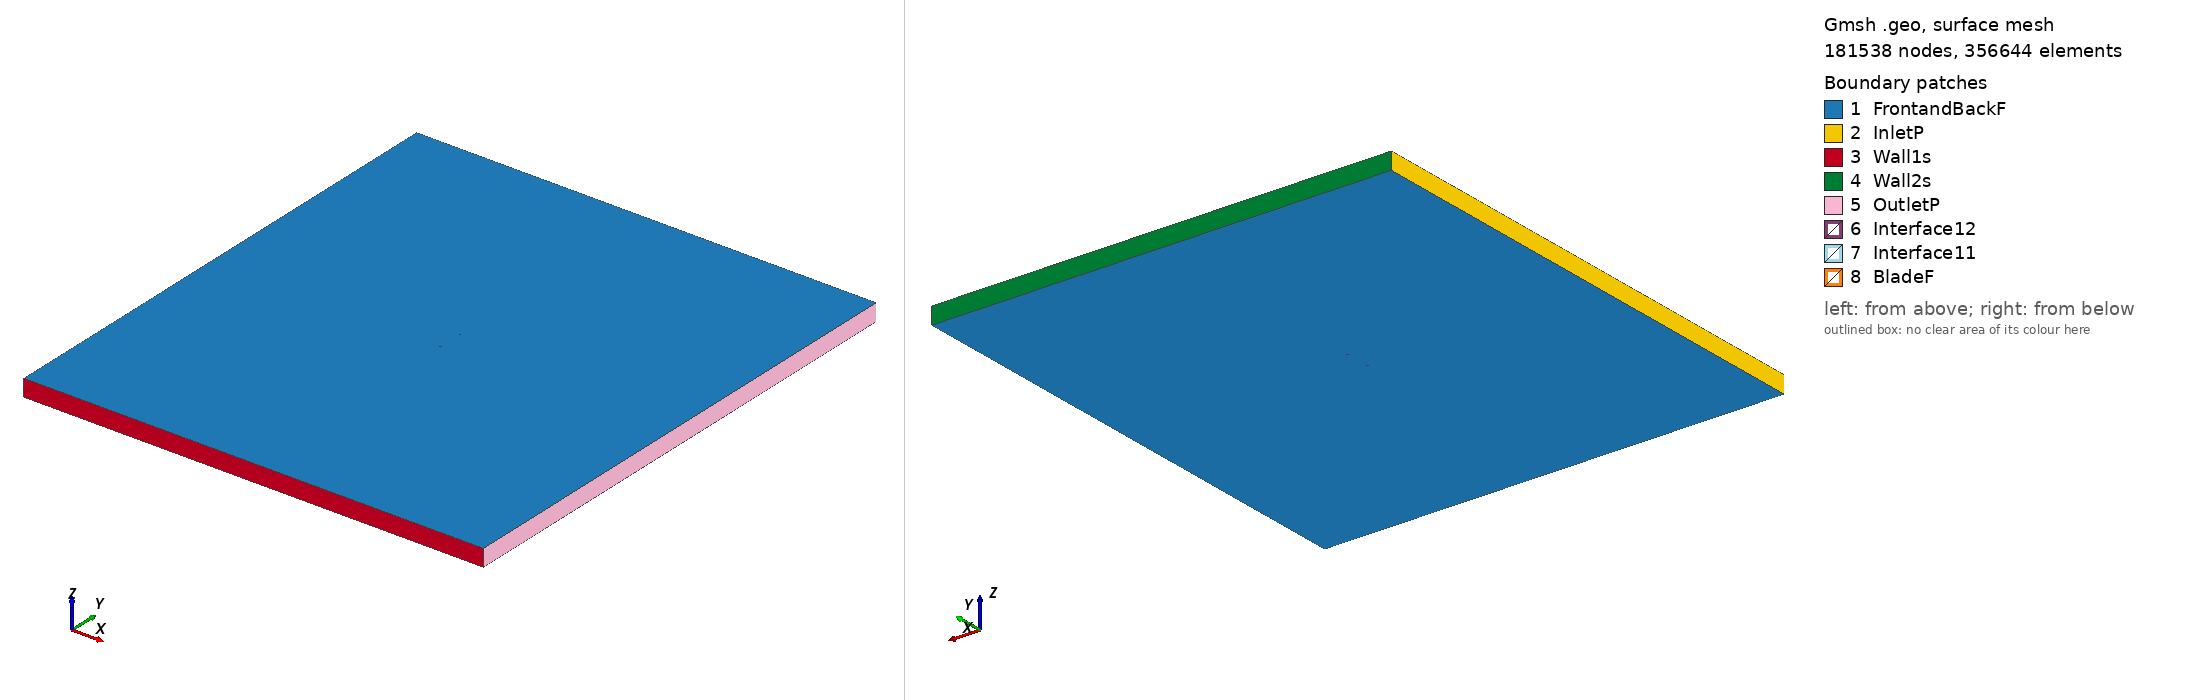

Gmsh geometry script, surface-meshed: 181538 nodes, 356644 surface elements. Boundary patches (legend numbers): 1 FrontandBackF, 2 InletP, 3 Wall1s, 4 Wall2s, 5 OutletP, 6 Interface12, 7 Interface11, 8 BladeF. Left view from above one corner, right view from below the opposite corner. Legend entries are the model's physical surfaces. The drawing asked Gmsh for element sizes between 1% and 20% of the model's largest extent; the script's own settings can give other sizes.

=== naca0015_tsr_1.9887_aoa_-5.2638.geo (drawn) ===
SetFactory("OpenCASCADE");

Point(1) = {0.074662, 0.747221, 0, 1.0};
Point(2) = {0.067077, 0.747802, 0, 1.0};
Point(3) = {0.059498, 0.748312, 0, 1.0};
Point(4) = {0.044359, 0.749130, 0, 1.0};
Point(5) = {0.029243, 0.749697, 0, 1.0};
Point(6) = {0.014152, 0.750000, 0, 1.0};
Point(7) = {-0.000911, 0.749988, 0, 1.0};
Point(8) = {-0.015935, 0.749563, 0, 1.0};
Point(9) = {-0.030906, 0.748557, 0, 1.0};
Point(10) = {-0.038364, 0.747757, 0, 1.0};
Point(11) = {-0.045797, 0.746688, 0, 1.0};
Point(12) = {-0.053198, 0.745268, 0, 1.0};
Point(13) = {-0.060552, 0.743342, 0, 1.0};
Point(14) = {-0.064204, 0.742097, 0, 1.0};
Point(15) = {-0.067827, 0.740548, 0, 1.0};
Point(16) = {-0.071399, 0.738449, 0, 1.0};
Point(17) = {-0.073142, 0.736931, 0, 1.0};
Point(18) = {-0.074684, 0.733223, 0, 1.0};
Point(19) = {-0.072491, 0.729860, 0, 1.0};
Point(20) = {-0.070500, 0.728686, 0, 1.0};
Point(21) = {-0.066604, 0.727275, 0, 1.0};
Point(22) = {-0.062759, 0.726414, 0, 1.0};
Point(23) = {-0.058942, 0.725857, 0, 1.0};
Point(24) = {-0.051359, 0.725307, 0, 1.0};
Point(25) = {-0.043823, 0.725263, 0, 1.0};
Point(26) = {-0.036320, 0.725570, 0, 1.0};
Point(27) = {-0.028841, 0.726146, 0, 1.0};
Point(28) = {-0.013939, 0.727893, 0, 1.0};
Point(29) = {0.000911, 0.730220, 0, 1.0};
Point(30) = {0.015722, 0.732960, 0, 1.0};
Point(31) = {0.030504, 0.736015, 0, 1.0};
Point(32) = {0.045261, 0.739335, 0, 1.0};
Point(33) = {0.059996, 0.742905, 0, 1.0};
Point(34) = {0.067354, 0.744791, 0, 1.0};
Point(35) = {0.074705, 0.746749, 0, 1.0};
Point(36) = {-0.074662, -0.747221, 0, 1.0};
Point(37) = {-0.067077, -0.747802, 0, 1.0};
Point(38) = {-0.059498, -0.748312, 0, 1.0};
Point(39) = {-0.044359, -0.749130, 0, 1.0};
Point(40) = {-0.029243, -0.749697, 0, 1.0};
Point(41) = {-0.014152, -0.750000, 0, 1.0};
Point(42) = {0.000911, -0.749988, 0, 1.0};
Point(43) = {0.015935, -0.749563, 0, 1.0};
Point(44) = {0.030906, -0.748557, 0, 1.0};
Point(45) = {0.038364, -0.747757, 0, 1.0};
Point(46) = {0.045797, -0.746688, 0, 1.0};
Point(47) = {0.053198, -0.745268, 0, 1.0};
Point(48) = {0.060552, -0.743342, 0, 1.0};
Point(49) = {0.064204, -0.742097, 0, 1.0};
Point(50) = {0.067827, -0.740548, 0, 1.0};
Point(51) = {0.071399, -0.738449, 0, 1.0};
Point(52) = {0.073142, -0.736931, 0, 1.0};
Point(53) = {0.074684, -0.733223, 0, 1.0};
Point(54) = {0.072491, -0.729860, 0, 1.0};
Point(55) = {0.070500, -0.728686, 0, 1.0};
Point(56) = {0.066604, -0.727275, 0, 1.0};
Point(57) = {0.062759, -0.726414, 0, 1.0};
Point(58) = {0.058942, -0.725857, 0, 1.0};
Point(59) = {0.051359, -0.725307, 0, 1.0};
Point(60) = {0.043823, -0.725263, 0, 1.0};
Point(61) = {0.036320, -0.725570, 0, 1.0};
Point(62) = {0.028841, -0.726146, 0, 1.0};
Point(63) = {0.013939, -0.727893, 0, 1.0};
Point(64) = {-0.000911, -0.730220, 0, 1.0};
Point(65) = {-0.015722, -0.732960, 0, 1.0};
Point(66) = {-0.030504, -0.736015, 0, 1.0};
Point(67) = {-0.045261, -0.739335, 0, 1.0};
Point(68) = {-0.059996, -0.742905, 0, 1.0};
Point(69) = {-0.067354, -0.744791, 0, 1.0};
Point(70) = {-0.074705, -0.746749, 0, 1.0};

// Lines: first blade (splines 1-4)
Spline(1) = {1:10};
Spline(2) = {10:27};
Spline(3) = {27:35};
Spline(4) = {35,1};

// Lines: second blade (splines 5-8)
Spline(5) = {36:45};
Spline(6) = {45:62};
Spline(7) = {62:70};
Spline(8) = {70,36};

// Outer domain (points 20001-4 and lines)
Point(71) = {-13.50000000, -15.00000000, 0, 1.0};
Point(72) = {-13.50000000, 15.00000000, 0, 1.0};
Point(73) = {13.50000000, 15.00000000, 0, 1.0};
Point(74) = {13.50000000, -15.00000000, 0, 1.0};
Line(11) = {71, 72};
Line(12) = {72, 73};
Line(13) = {73, 74};
Line(14) = {71, 74};

// Interface (between moving and stationary domain) (circles)
Circle(9) = {0, 0, 0, 0.80000000, 0, 2*Pi};
Circle(10) = {0, 0, 0, 0.80000000, 0, 2*Pi};

// Loops collect Lines/Splines/etc (blade1, blade2, domain, first circle)
Line Loop(1) = {1:4};
Line Loop(2) = {5:8};
Line Loop(3) = {11,12,13,-14};
Line Loop(4) = {9};

// BooleanDifference cuts out the circle/interface from the domain
Plane Surface(1) = {3};
Plane Surface(2) = {4};
BooleanDifference{ Surface{1}; Delete;}{ Surface{2}; Delete;}

// This one cuts out the blades from the inner circle/interface
Line Loop(6) = {10};
Plane Surface(5) = {6};
Plane Surface(6) = {1};
Plane Surface(7) = {2};
BooleanDifference{ Surface{5}; Delete;}{ Surface{6,7}; Delete;}

// extrude to 3rd dimension
Extrude {0, 0, 1} {Surface{1}; Surface{5}; Layers{1}; Recombine;}

// Physical Surfaces are the named boundaries (patches)
Physical Surface("Interface11") = {12};
Physical Surface("Interface12") = {10};

// sides of domain
Physical Surface("InletP") = {6};
Physical Surface("OutletP") = {9};

// top and bottom of domain
Physical Surface("Wall1s") = {7};
Physical Surface("Wall2s") = {8};

// Check FrontandBackF by ensuring there is nothing in the 3rd dimension
Physical Surface("FrontandBackF") = {1,11,5,21};
Physical Surface("BladeF") = {13:20};
Physical Volume("Turbine") = {2};
Physical Volume("Farfield") = {1};

// settings for airfoil boundary layer
Field[1] = BoundaryLayer;
Field[1].EdgesList = {1:8};
Field[1].hwall_n = 1e-3;
Field[1].thickness = 1.5e-2;
Field[1].ratio = 1.05;
Field[1].Quads = 1;
BoundaryLayer Field = 1;

// control points for mesh (blade and interface)
// floor((arc length / 1.5mm)/ 6) -> Transfinite Line
Transfinite Line {1,2,3,5,6,7} = 34 Using Progression 1;
Transfinite Line {4,8} = 1 Using Progression 1;
Transfinite Line {9, 15} = 800 Using Progression 1;

// For more information on gmsh syntax, visit http://gmsh.info/doc/texinfo/gmsh.html
